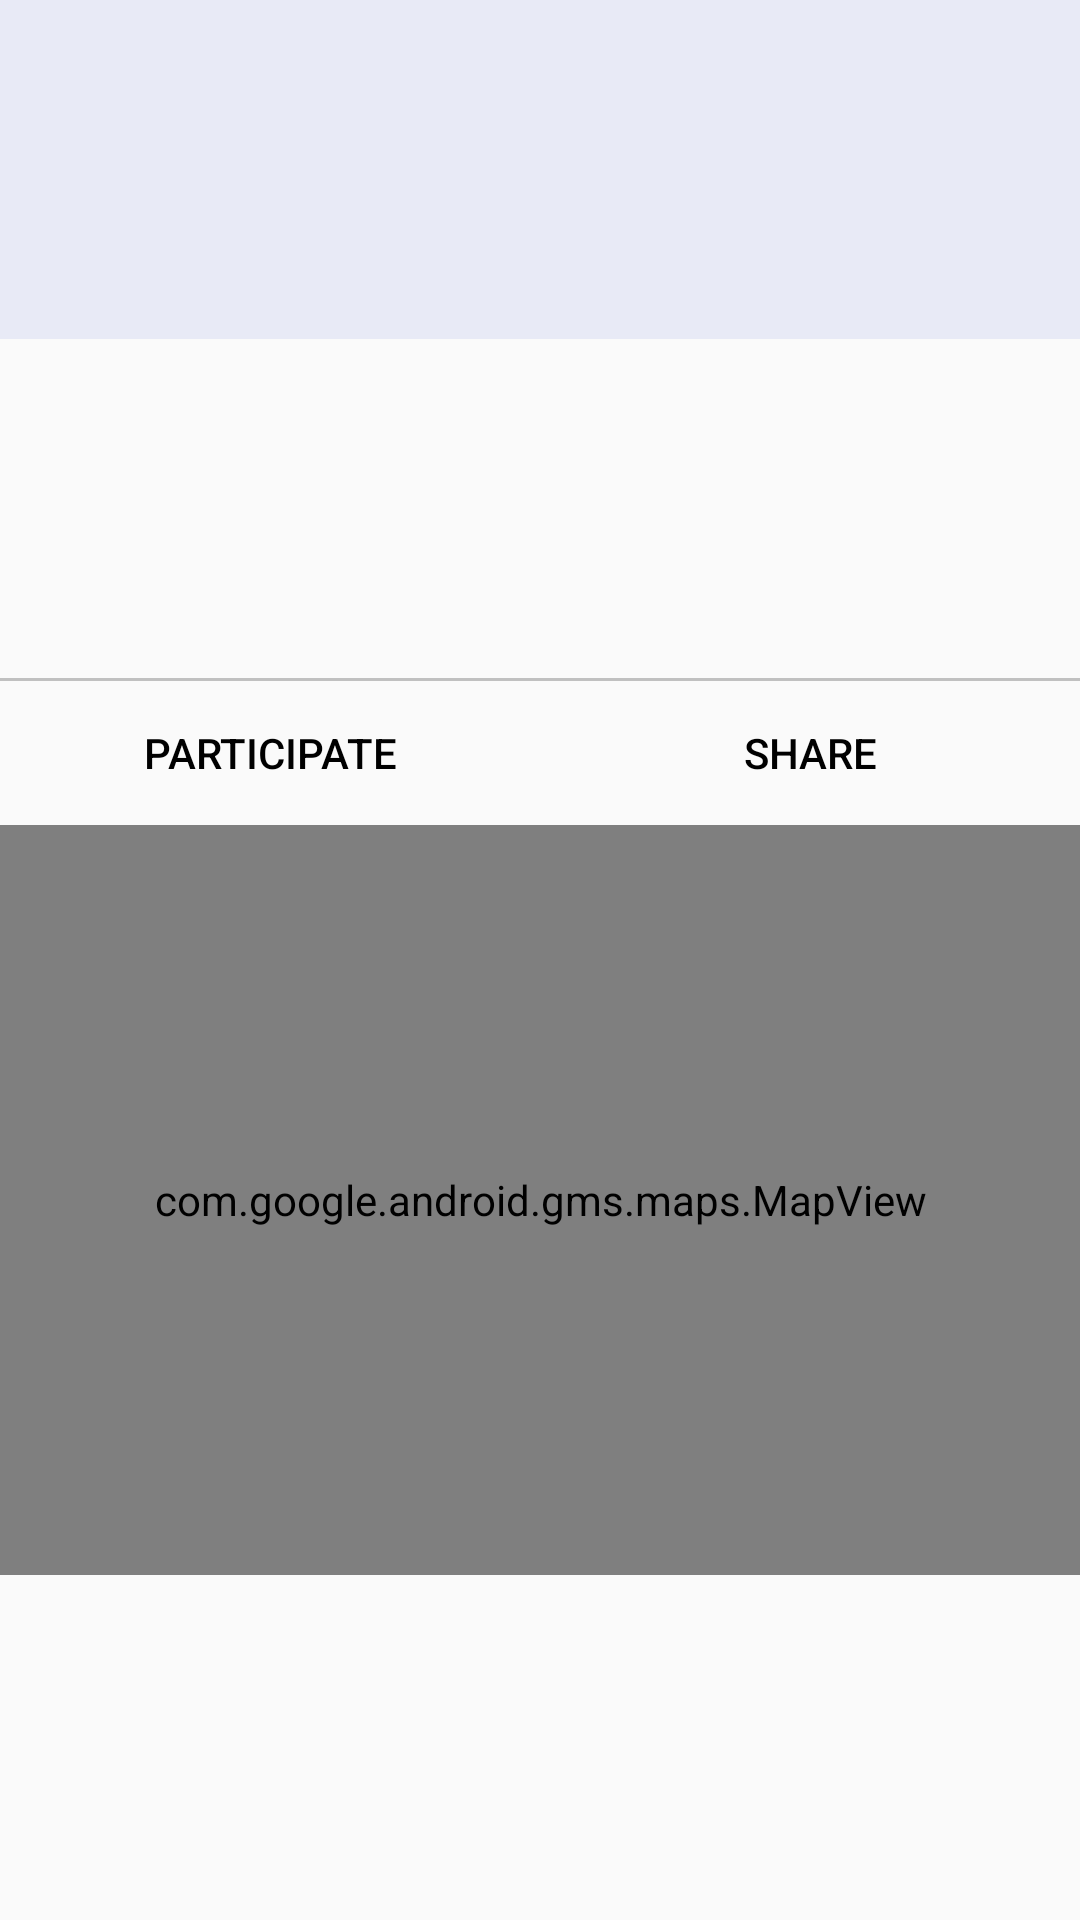

Layout XML and referenced resources for this Android screen:
<!-- AndroidManifest.xml: activity theme AppActionBarTheme -->
<!-- res/layout/fragment_detail.xml -->
<?xml version="1.0" encoding="utf-8"?>
<ScrollView
    xmlns:android="http://schemas.android.com/apk/res/android"
    xmlns:tools="http://schemas.android.com/tools"
    xmlns:map="http://schemas.android.com/apk/res-auto"
    android:orientation="vertical"
    android:layout_width="match_parent"
    android:layout_height="wrap_content"
    android:layout_marginBottom="@dimen/activity_vertical_margin"
    tools:context=".activity.DetailActivity">
    <LinearLayout
        android:layout_width="match_parent"
        android:layout_height="wrap_content"
        android:orientation="vertical">
        <LinearLayout
            android:layout_width="match_parent"
            android:layout_height="wrap_content">
            <RelativeLayout
                android:background="@color/colorDetailTitle"
                android:padding="@dimen/card_padding"
                android:layout_width="match_parent"
                android:layout_height="wrap_content">
                <TextView
                    tools:text="Title"
                    android:id="@+id/game_title_text_view"
                    android:layout_width="wrap_content"
                    android:layout_height="wrap_content"
                    android:textSize="@dimen/game_detail_title_text_size"
                    android:textColor="@android:color/black"/>
                <TextView
                    android:id="@+id/game_date_time_text_view"
                    tools:text="November 30, 2016 | 02:00 pm"
                    android:layout_width="wrap_content"
                    android:layout_height="wrap_content"
                    android:textColor="@android:color/black"
                    android:layout_below="@+id/game_title_text_view"/>
                <TextView
                    android:id="@+id/game_location_text_view"
                    tools:text="2719 Forest Ave, Des Moines, IA 50311"
                    android:layout_width="wrap_content"
                    android:layout_height="wrap_content"
                    android:textColor="@android:color/black"
                    android:layout_below="@+id/game_date_time_text_view"/>

                <ImageButton
                    android:id="@+id/game_icon"
                    tools:src="@mipmap/ic_sport_football"
                    android:scaleType="centerCrop"
                    android:layout_width="@dimen/game_icon_size"
                    android:layout_height="@dimen/game_icon_size"
                    android:background="@android:color/transparent"
                    android:layout_alignParentTop="true"
                    android:layout_alignParentEnd="true" />
            </RelativeLayout>
        </LinearLayout>
        <LinearLayout
            android:layout_width="match_parent"
            android:layout_height="wrap_content"
            android:orientation="vertical"
            android:paddingEnd="@dimen/card_padding"
            android:paddingStart="@dimen/card_padding">

            <TextView
                android:paddingTop="@dimen/card_padding"
                android:paddingBottom="@dimen/card_padding"
                android:textColor="@android:color/black"
                android:textSize="@dimen/game_detail_desc_text_size"
                android:id="@+id/game_desc_text_view"
                tools:text="We are organizing a fun soccer game at the Drake Stadium. You are all invited to participate. You are also allowed to bring a friend"
                android:layout_width="match_parent"
                android:layout_height="wrap_content" />
            <TextView
                android:id="@+id/game_people_needed_text_view"
                tools:text="9 persons needed"
                android:textColor="@color/colorPrimary"
                android:layout_width="match_parent"
                android:layout_height="wrap_content" />
            <TextView
                android:id="@+id/organizer_text_view"
                tools:text="Organized by Mahesh Gaya"
                android:layout_width="wrap_content"
                android:layout_height="wrap_content" />

        </LinearLayout>
        <View
            android:layout_marginTop="@dimen/card_padding"
            android:layout_width="fill_parent"
            android:layout_height="1dp"
            android:background="#c0c0c0"/>
        <LinearLayout
            android:orientation="horizontal"
            android:divider="@drawable/separator"
            android:showDividers="middle"
            android:layout_width="match_parent"
            android:layout_height="wrap_content">
            <Button
                android:id="@+id/game_participate_button"
                android:text="@string/participate_button"
                android:textColor="@android:color/black"
                android:background="@android:color/transparent"
                android:layout_weight="1"
                android:layout_width="0dp"
                android:layout_height="wrap_content" />
            <Button
                android:id="@+id/game_share_button"
                android:text="@string/share_button"
                android:textColor="@android:color/black"
                android:background="@android:color/transparent"
                android:layout_weight="1"
                android:layout_width="0dp"
                android:layout_height="wrap_content" />
        </LinearLayout>
        <com.google.android.gms.maps.MapView
            android:id="@+id/map_detail"
            android:apiKey="@string/google_maps_key"
            android:clickable="true"
            android:onClick="openMapsActivity"
            map:uiZoomGestures="false"
            map:uiRotateGestures="false"
            map:uiScrollGestures="false"
            map:uiTiltGestures="false"
            android:layout_width="match_parent"
            android:layout_height="@dimen/map_detail" />
    </LinearLayout>


</ScrollView>
<!-- resources referenced by this layout -->
<resources>
  <color name="colorDetailTitle">@color/colorIndigo50</color>
  <color name="colorPrimary">#3F51B5</color>
  <dimen name="activity_vertical_margin">16dp</dimen>
  <dimen name="card_padding">16dp</dimen>
  <dimen name="game_detail_desc_text_size">20sp</dimen>
  <dimen name="game_detail_title_text_size">32sp</dimen>
  <dimen name="game_icon_size">45dp</dimen>
  <dimen name="map_detail">250dp</dimen>
  <!-- mipmap ic_sport_football: png bitmap (mipmap-hdpi, 2574 bytes) -->
  <string name="google_maps_key" templateMergeStrategy="preserve" translatable="false">GOOGLE_MAPS_API_KEY</string>
  <string name="participate_button">Participate</string>
  <string name="share_button">Share</string>
  <style name="AppActionBarTheme" parent="Theme.AppCompat.Light.DarkActionBar">
          <item name="colorPrimary">@color/colorPrimary</item>
          <item name="colorPrimaryDark">@color/colorPrimaryDark</item>
          <item name="colorAccent">@color/colorAccent</item>
      </style>
  <color name="colorIndigo50">#e8eaf6</color>
  <color name="colorPrimaryDark">#303F9F</color>
  <color name="colorAccent">#FF4081</color>
</resources>
